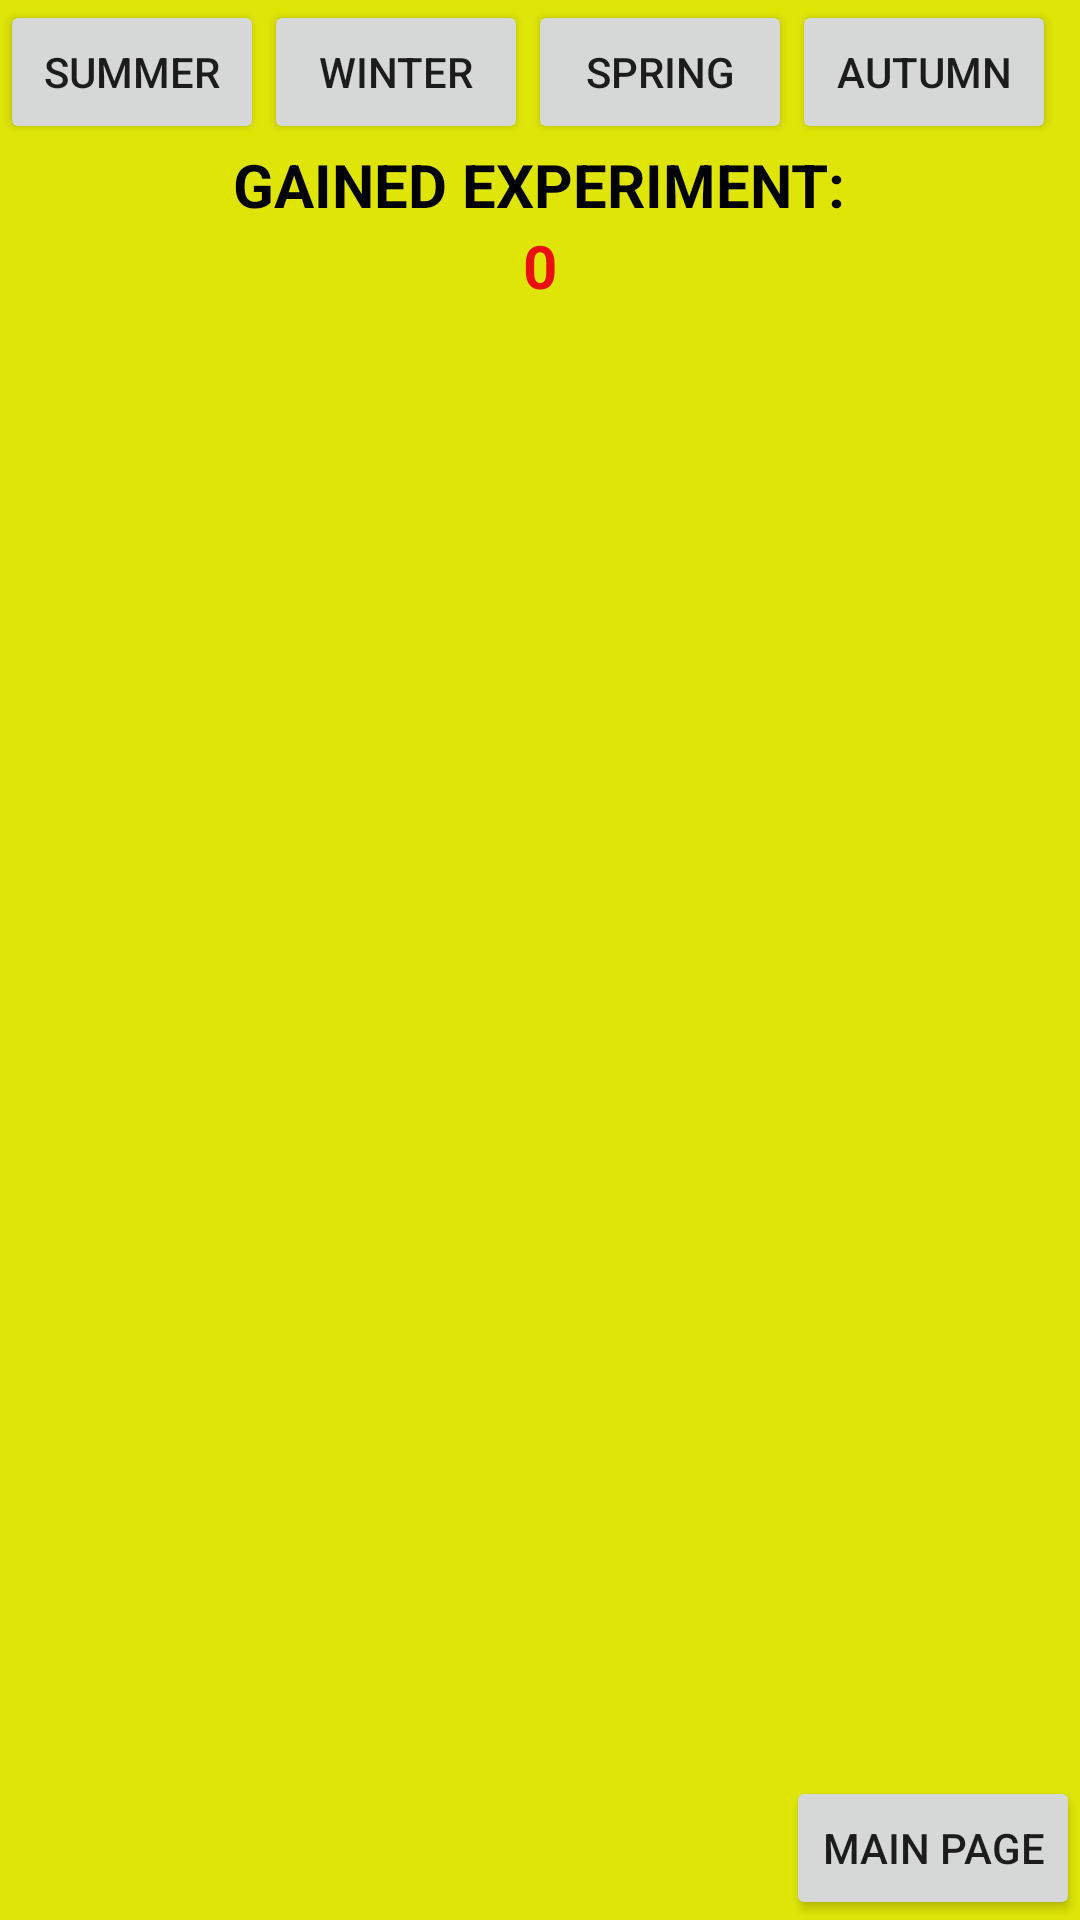

Produce the Android XML layout that renders to this screen, including the resource entries it uses.
<!-- AndroidManifest.xml: application theme Theme.ProjectAttempt -->
<!-- res/layout/activity_mevsimleroyun.xml -->
<?xml version="1.0" encoding="utf-8"?>
<RelativeLayout xmlns:android="http://schemas.android.com/apk/res/android"
    xmlns:app="http://schemas.android.com/apk/res-auto"
    xmlns:tools="http://schemas.android.com/tools"
    android:layout_width="match_parent"
    android:layout_height="match_parent"
    android:background="@color/yellow"
    tools:context=".mevsimleroyun">
    <TextView
        android:layout_width="wrap_content"
        android:layout_height="wrap_content"
        android:text="GAINED EXPERIMENT:"
        android:textSize="20sp"
        android:layout_below="@+id/ibah"
        android:layout_centerHorizontal="true"
        android:textColor="@color/black"
        android:textStyle="bold"
        android:id="@+id/dny"/>
    <TextView
        android:layout_width="wrap_content"
        android:layout_height="wrap_content"
        android:text="0"
        android:layout_below="@+id/dny"
        android:layout_centerHorizontal="true"
        android:textSize="20sp"
        android:textColor="@color/red"
        android:textStyle="bold"
        android:id="@+id/kdny"/>


    <ImageView

    android:id="@+id/sb"
    android:layout_width="match_parent"
    android:layout_height="match_parent"
    android:src="@drawable/img_23"
    android:visibility="invisible"
        android:layout_below="@id/kdny"
    android:scaleType="fitXY"/>
    <ImageView
        android:layout_width="fill_parent"
        android:layout_height="fill_parent"
        android:src="@drawable/img_25"
        android:layout_below="@id/kdny"
        android:visibility="invisible"
        android:scaleType="fitXY"
        android:id="@+id/yz"/>

    <ImageView
    android:id="@+id/ks"
    android:layout_width="fill_parent"
    android:layout_height="fill_parent"
    android:src="@drawable/img_3"
    android:visibility="invisible"
        android:layout_below="@id/kdny"
    android:scaleType="fitXY"/>
    <ImageView
        android:layout_width="fill_parent"
        android:layout_height="fill_parent"
        android:src="@drawable/img_24"
        android:scaleType="fitXY"
        android:layout_below="@id/kdny"
        android:visibility="invisible"
        android:id="@+id/ib"/>
    <Button

        android:id="@+id/don"
        android:layout_width="wrap_content"

        android:layout_height="wrap_content"
        android:text="SUMMER"/>
    <Button
        android:layout_width="wrap_content"
        android:layout_height="wrap_content"
        android:text="WINTER"
        android:layout_toEndOf="@id/don"
        android:id="@+id/kis"/>
    <Button
        android:layout_width="wrap_content"
        android:layout_height="wrap_content"
        android:text="SPRING"
        android:layout_toEndOf="@id/kis"
        android:id="@+id/ibah"/>
    <Button
        android:layout_width="wrap_content"
        android:layout_height="wrap_content"
        android:text="AUTUMN"
        android:layout_toEndOf="@id/ibah"
        android:id="@+id/sbah"/>
    <Button
        android:layout_width="wrap_content"
        android:layout_height="wrap_content"
        android:text="R"
        android:layout_toEndOf="@id/sbah"
        android:id="@+id/rst"/>
    <Button
        android:id="@+id/back"
        android:layout_width="wrap_content"
        android:layout_height="wrap_content"
        android:text="MAIN PAGE"
        android:layout_alignParentRight="true"
        android:layout_alignParentBottom="true"/>



</RelativeLayout>
<!-- resources referenced by this layout -->
<resources>
  <color name="black">#FF000000</color>
  <color name="red">#EA1010</color>
  <color name="yellow">#DFE607</color>
  <!-- drawable img_23: png bitmap (drawable, 644060 bytes) -->
  <!-- drawable img_25: png bitmap (drawable, 117966 bytes) -->
  <!-- drawable img_3: png bitmap (drawable, 58549 bytes) -->
  <style name="Theme.ProjectAttempt" parent="Theme.MaterialComponents.DayNight.DarkActionBar">
          
          <item name="colorPrimary">@color/purple_500</item>
          <item name="colorPrimaryVariant">@color/purple_700</item>
          <item name="colorOnPrimary">@color/white</item>
          
          <item name="colorSecondary">@color/teal_200</item>
          <item name="colorSecondaryVariant">@color/teal_700</item>
          <item name="colorOnSecondary">@color/black</item>
          
          <item name="android:statusBarColor">?attr/colorPrimaryVariant</item>
          
      </style>
  <color name="purple_500">#FF6200EE</color>
  <color name="purple_700">#FF3700B3</color>
  <color name="white">#FFFFFFFF</color>
  <color name="teal_200">#FF03DAC5</color>
  <color name="teal_700">#FF018786</color>
</resources>
